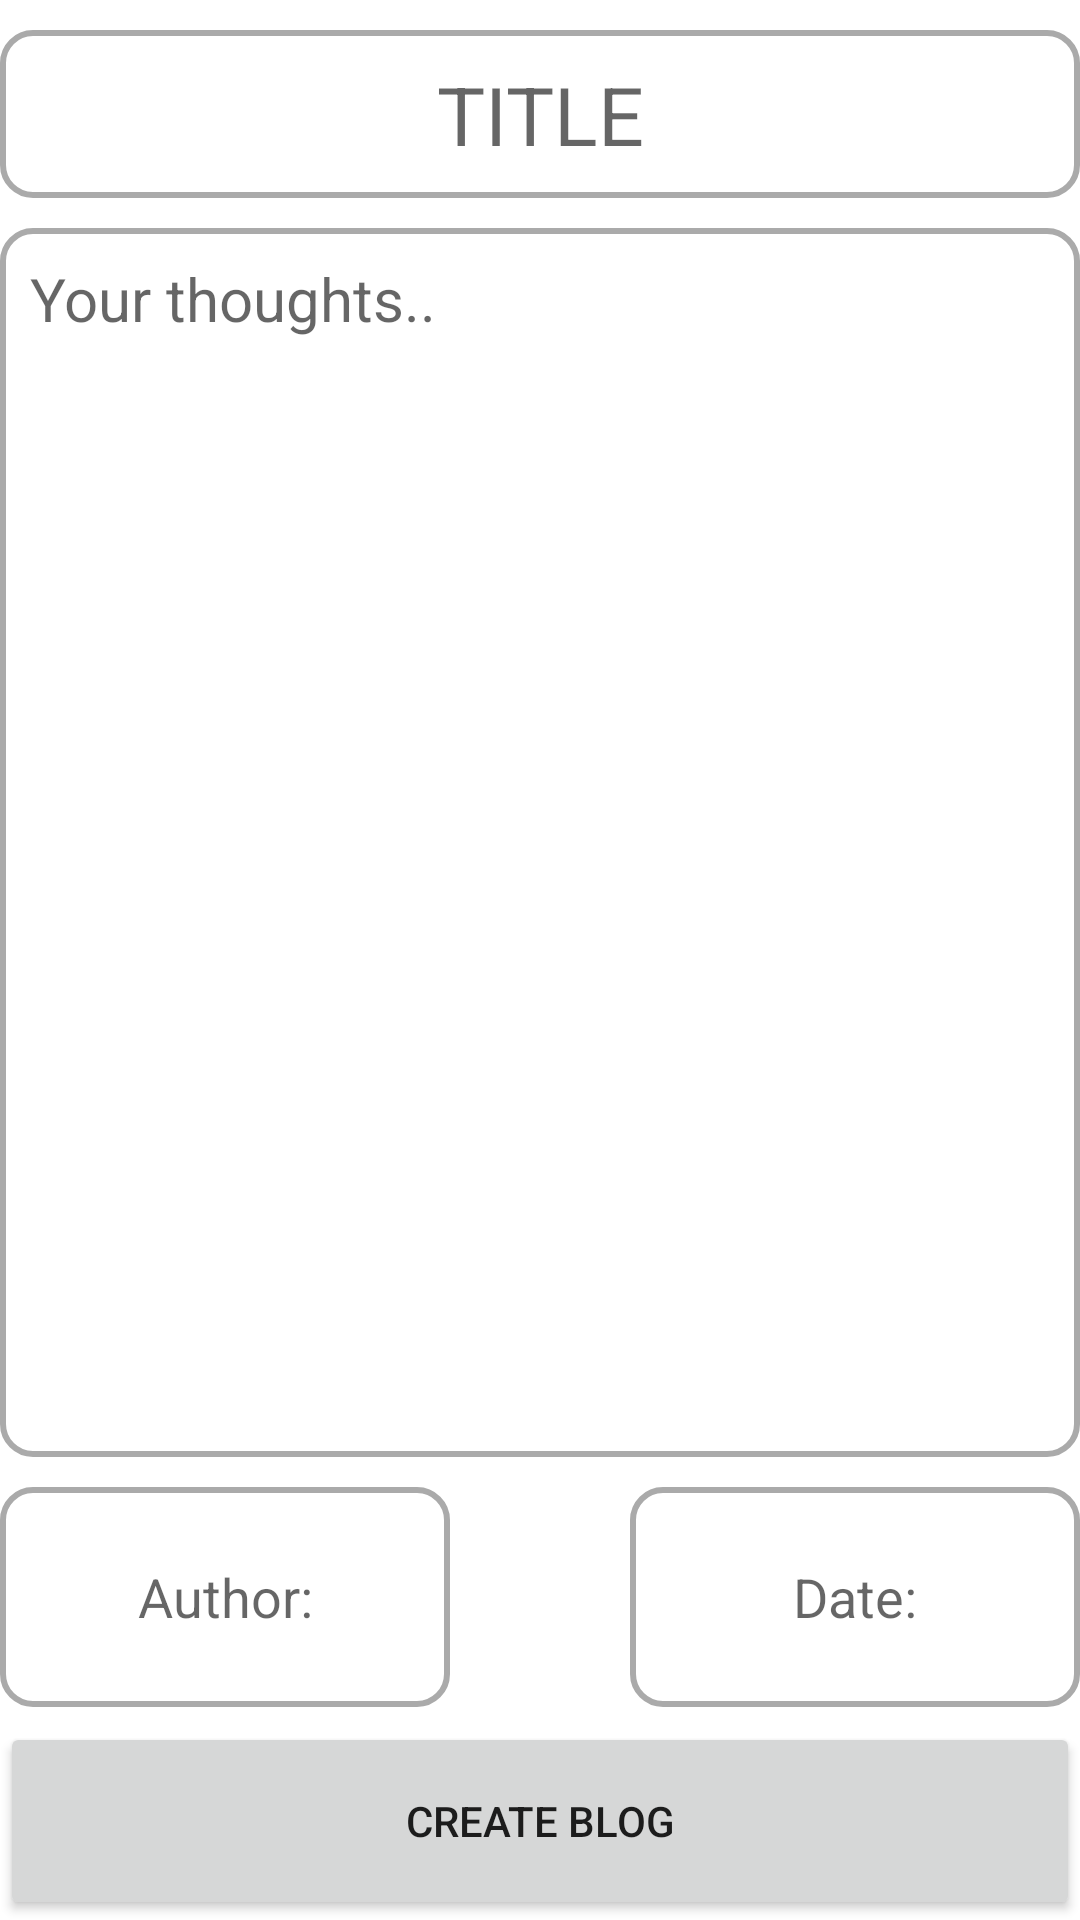

Android layout source for this screen:
<!-- AndroidManifest.xml: application theme Theme.MidtermProject -->
<!-- res/layout/fragment_create_blog.xml -->
<?xml version="1.0" encoding="utf-8"?>
<FrameLayout xmlns:android="http://schemas.android.com/apk/res/android"
    xmlns:tools="http://schemas.android.com/tools"
    android:layout_width="match_parent"
    android:layout_height="match_parent"
    android:layout_weight="1"
    tools:context="com.example.midtermproject.CreateBlogFragment">

    <LinearLayout
        android:layout_width="match_parent"
        android:layout_height="match_parent"
        android:orientation="vertical">

        <LinearLayout
            android:layout_width="match_parent"
            android:layout_height="0dp"
            android:layout_weight="1.5"
            >

            <EditText
                android:id="@+id/title_createBlog"
                android:layout_width="match_parent"
                android:layout_height="match_parent"
                android:layout_marginTop="10dp"

                android:background="@drawable/custom_input_edit"
                android:foregroundTint="#551313"
                android:gravity="center"
                android:hint="TITLE"
                android:shadowColor="@color/cardview_dark_background"
                android:textSize="27dp" />

        </LinearLayout>

        <LinearLayout
            android:layout_width="match_parent"
            android:layout_height="0dp"
            android:layout_weight="9.5"
            >
            <EditText
                android:layout_marginTop="10dp"
                android:padding="10dp"
                android:gravity="start"
                android:background="@drawable/custom_input_edit"
                android:id="@+id/thoughts_createBlog"
                android:layout_width="match_parent"
                android:layout_height="match_parent"
                android:hint="Your thoughts.."
                android:textSize="20dp" />



        </LinearLayout>

        <LinearLayout
            android:layout_width="match_parent"
            android:layout_height="0dp"
            android:layout_weight="2"
            android:orientation="horizontal"
            >


            <LinearLayout
                android:layout_width="0dp"
                android:layout_height="match_parent"
                android:layout_weight="4"
                android:orientation="horizontal">

                <LinearLayout
                    android:layout_width="match_parent"
                    android:layout_height="match_parent"
                    android:orientation="horizontal"
                    android:layout_marginTop="10dp"
                    android:layout_marginBottom="5dp">

                    <TextView
                        android:id="@+id/author_createBlog"
                        android:textColor="#990E2E"
                        android:layout_width="0dp"
                        android:layout_height="match_parent"
                        android:layout_weight="2.5"
                        android:gravity="center"
                        android:background="@drawable/custom_input_edit"
                        android:padding="7dp"
                        android:hint="Author:"
                        android:textSize="18dp" />

                    <TextView
                        android:layout_width="0dp"
                        android:layout_height="match_parent"
                        android:layout_weight="1"/>

                    <TextView
                        android:textColor="#990E2E"
                        android:id="@+id/date_createBlog"
                        android:padding="7dp"
                        android:layout_width="0dp"
                        android:layout_height="match_parent"
                        android:background="@drawable/custom_input_edit"
                        android:layout_weight="2.5"
                        android:gravity="center"
                        android:hint="Date:"
                        android:textSize="18dp" />
                </LinearLayout>

            </LinearLayout>

        </LinearLayout>
        <Button
            android:id="@+id/createBlog"
            android:layout_width="match_parent"
            android:layout_height="wrap_content"
            android:text="Create Blog"
            android:layout_weight="0.4"/>
    </LinearLayout>

</FrameLayout>
<!-- resources referenced by this layout -->
<resources>
  <!-- drawable custom_input_edit (drawable) -->
  <?xml version="1.0" encoding="utf-8"?>
  <selector xmlns:android="http://schemas.android.com/apk/res/android">
      <item android:state_enabled="true" android:state_focused="true">
          <shape android:shape="rectangle">
              <solid android:color="@android:color/white"/>
              <corners android:radius="10dp"/>
              <stroke android:color="@android:color/holo_red_light" android:width="1dp"/>
          </shape>
      </item>
  
      <item android:state_enabled="true" >
          <shape android:shape="rectangle">
              <solid android:color="@android:color/white"/>
              <corners android:radius="10dp"/>
              <stroke android:color="@android:color/darker_gray" android:width="2dp"/>
          </shape>
      </item>
  </selector>
  <style name="Theme.MidtermProject" parent="Theme.MaterialComponents.DayNight.DarkActionBar">
          
          <item name="colorPrimary">#633A6A</item>
          <item name="colorPrimaryVariant">@color/purple_700</item>
          <item name="colorOnPrimary">@color/white</item>
          
          <item name="colorSecondary">@color/teal_200</item>
          <item name="colorSecondaryVariant">@color/teal_700</item>
          <item name="colorOnSecondary">@color/black</item>
          
          <item name="android:statusBarColor" tools:targetApi="l">?attr/colorPrimaryVariant</item>
          
      </style>
  <color name="purple_700">#FF3700B3</color>
  <color name="white">#FFFFFFFF</color>
  <color name="teal_200">#FF03DAC5</color>
  <color name="teal_700">#FF018786</color>
  <color name="black">#FF000000</color>
</resources>
